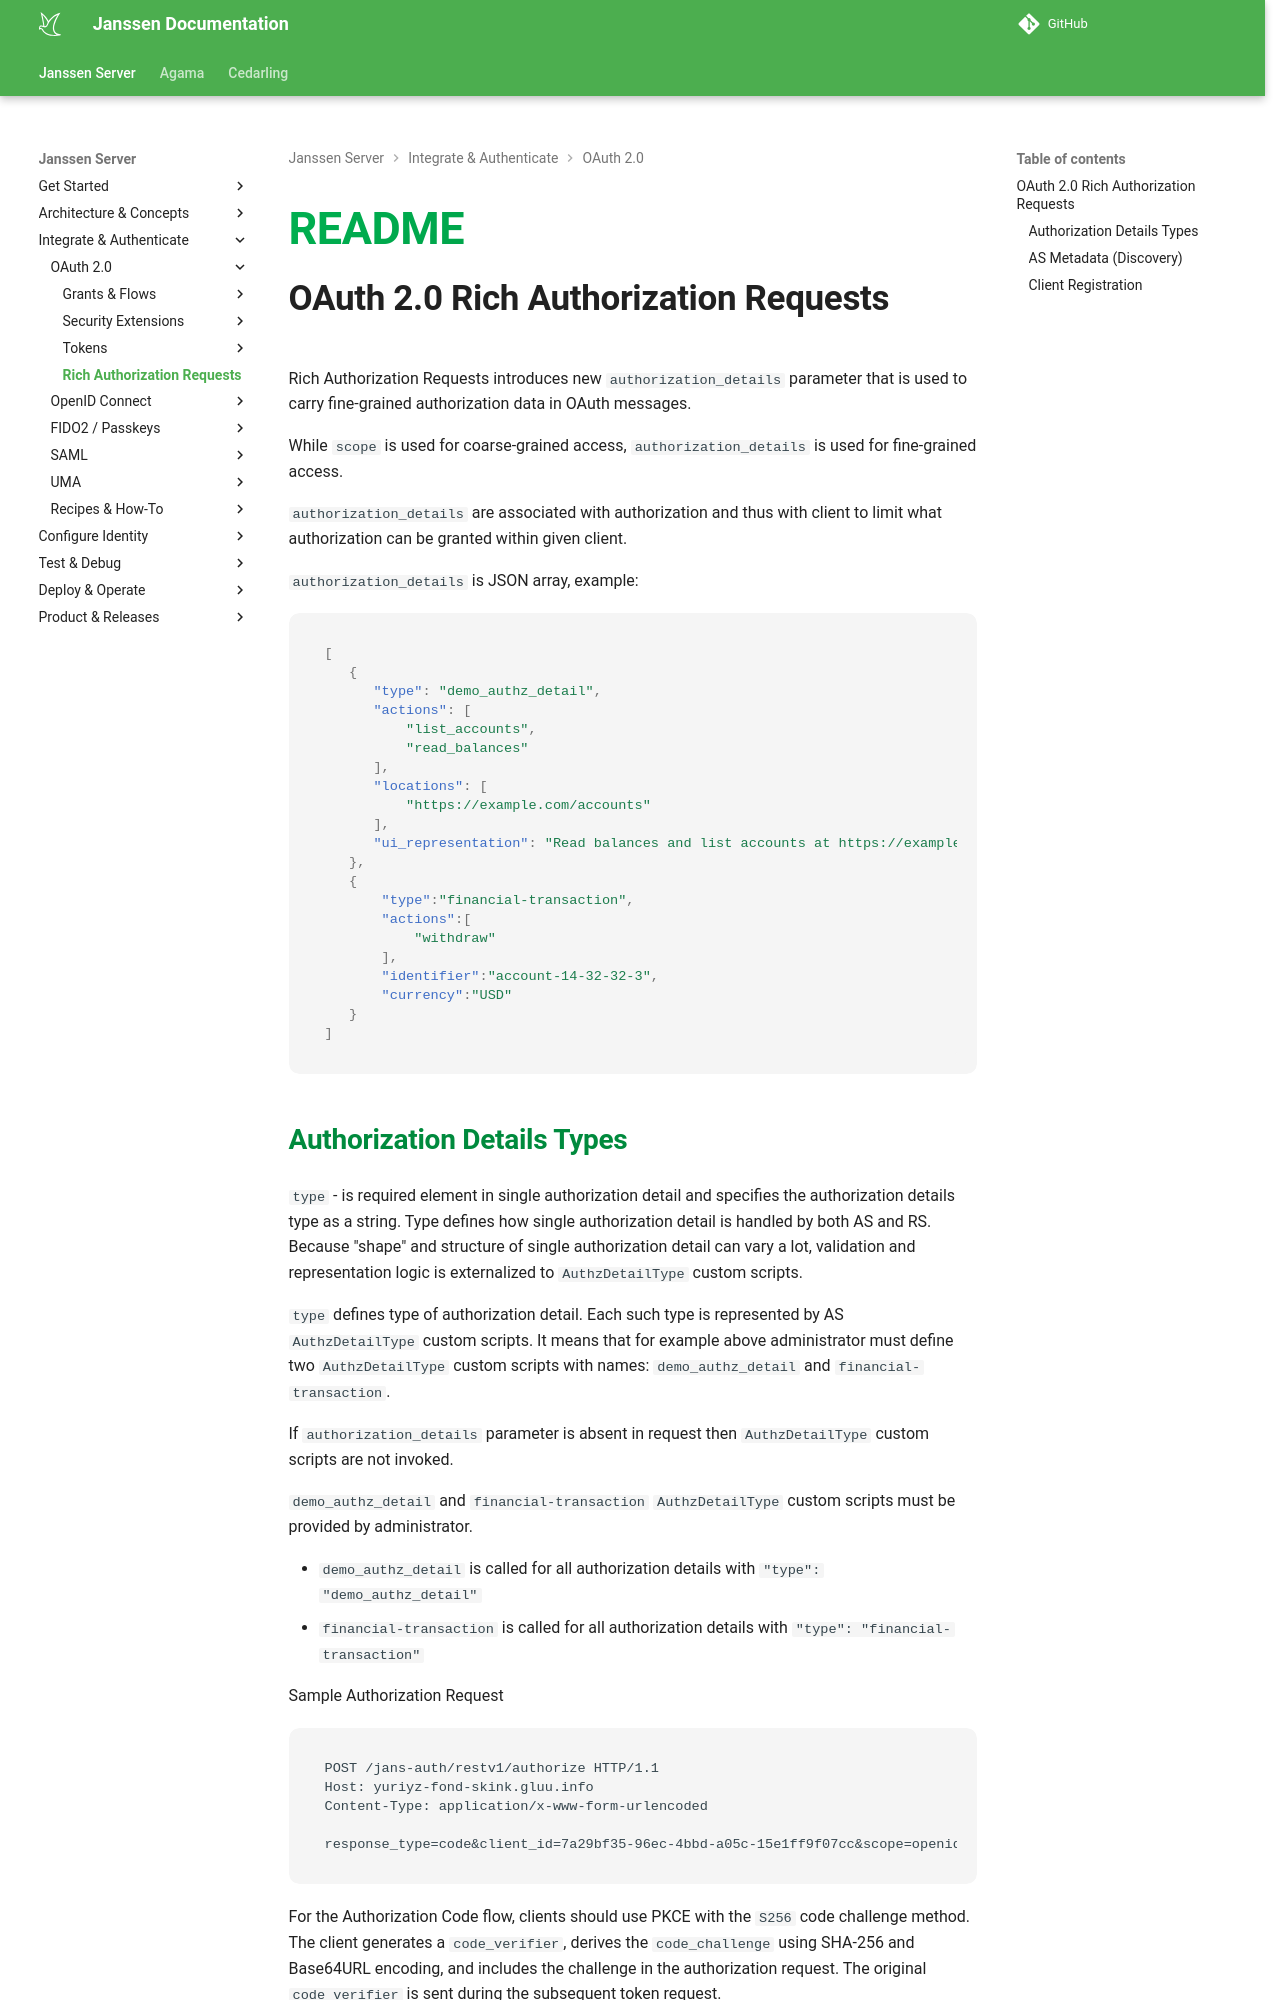

repository: JanssenProject/jans · page: nightly/janssen-server/auth-server/authz-details/index.html · generator: mkdocs

---
tags:
  - administration
  - auth-server
  - scope
  - authorization-details
---

## OAuth 2.0 Rich Authorization Requests

Rich Authorization Requests introduces new `authorization_details` parameter that is used to carry fine-grained authorization data in OAuth messages.

While `scope` is used for coarse-grained access, `authorization_details` is used for fine-grained access.

`authorization_details` are associated with authorization and thus with client to limit what authorization can be granted within given client.

`authorization_details` is JSON array, example:

```json
[
   {
      "type": "demo_authz_detail",
      "actions": [
          "list_accounts",
          "read_balances"
      ],
      "locations": [
          "https://example.com/accounts"
      ],
      "ui_representation": "Read balances and list accounts at https://example.com/accounts"
   },
   {
       "type":"financial-transaction",
       "actions":[
           "withdraw"
       ],
       "identifier":"account-14-32-32-3",
       "currency":"USD"
   }
]
```
